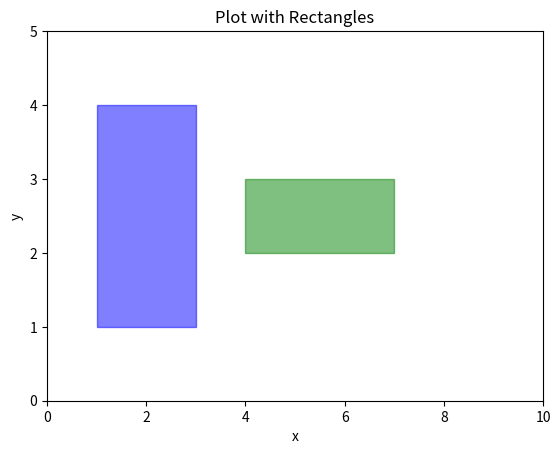

This chart was generated by the following Python code:
# import helpers
# import matplotlib.pyplot as plt

# points = [helpers.helpers.Point2D(1, 7),
#         helpers.Point2D(0, 14),
#         helpers.Point2D(3, 21),
#         helpers.Point2D(-3.5,13),
#         helpers.Point2D(18, -3),
#         helpers.Point2D(-2, -10),
#         helpers.Point2D(-10, 5),
#         helpers.Point2D(5, 6),
#         helpers.Point2D(3, 4),
#         helpers.Point2D(15,15),
#         helpers.Point2D(9, 3),
#         helpers.Point2D(11, 8),
#         helpers.Point2D(15, -11),
#         helpers.Point2D(24, -8),
#         helpers.Point2D(6, 8),
#         helpers.Point2D(3, 12),
#         helpers.Point2D(-10, -7),
#         helpers.Point2D(-10, -8)]

# # Plotting
# x_points = [point.get_x() for point in points]
# y_points = [point.get_y() for point in points]

# A, B, C, D = helpers.find_furthest_quadrangle(points)
# quandr = [A, B, C, D, A]
# xx_points = [point.get_x() for point in quandr]
# yy_points = [point.get_y() for point in quandr]



# plt.plot(figsize=(8, 12))
# # plt.title("Convex Hull with " + title + " Algorithm")

# plt.scatter(x_points, y_points, color='blue', label='Points')
# plt.scatter(xx_points, yy_points, color='red', label='Quadrangle Points')
# plt.plot(xx_points, yy_points, color='red', linewidth=2)
# plt.legend()
# plt.grid(True)

# plt.show()

# from shapely.geometry import Polygon
# import matplotlib.pyplot as plt

# # Define the coordinates of the vertices of the two areas
# coords_A = [(0, 0), (4, 0), (4, 4), (0, 4)]
# coords_B = [(1, 1), (1, 2), (2, 2), (2, 1)]

# # Create Polygon objects for the areas
# polygon_A = Polygon(coords_A)
# polygon_B = Polygon(coords_B)

# # Calculate the intersection of the two areas
# intersection = polygon_A.intersection(polygon_B)


# # Print the intersection
# print("Intersection area:", intersection.area)
# print("Intersection coordinates:", list(intersection.exterior.coords) if not intersection.is_empty else "No intersection")

# # Plot the areas and their intersection
# fig, ax = plt.subplots()

# # Plot polygon A
# x_A, y_A = polygon_A.exterior.xy
# ax.fill(x_A, y_A, alpha=0.5, fc='blue', label='Area A')

# # Plot polygon B
# x_B, y_B = polygon_B.exterior.xy
# ax.fill(x_B, y_B, alpha=0.5, fc='green', label='Area B')

# # Plot the intersection if it exists
# if not intersection.is_empty:
#     x_inter, y_inter = intersection.exterior.xy
#     ax.fill(x_inter, y_inter, alpha=0.5, fc='red', label='Intersection')

# # Set plot title and labels
# ax.set_title("Intersection of Two Areas")
# ax.set_xlabel("X coordinate")
# ax.set_ylabel("Y coordinate")
# ax.legend()
# ax.grid(True)

# # Show the plot
# plt.show()
import matplotlib.pyplot as plt
import matplotlib.patches as patches

# Create a new figure and axis
fig, ax = plt.subplots()

# Define the coordinates for the rectangles
# Rectangle 1: with leftmost x=1, rightmost x=3, lower y=1, upper y=4
left1 = 1
right1 = 3
lower1 = 1
upper1 = 4

# Rectangle 2: with leftmost x=4, rightmost x=7, lower y=2, upper y=3
left2 = 4
right2 = 7
lower2 = 2
upper2 = 3

# Calculate width and height for each rectangle
width1 = right1 - left1
height1 = upper1 - lower1

width2 = right2 - left2
height2 = upper2 - lower2

# Create Rectangle patches
rectangle1 = patches.Rectangle((left1, lower1), width1, height1,
                               fill=True, color='blue', alpha=0.5, edgecolor='black')
rectangle2 = patches.Rectangle((left2, lower2), width2, height2,
                               fill=True, color='green', alpha=0.5, edgecolor='black')

# Add the rectangles to the plot
ax.add_patch(rectangle1)
ax.add_patch(rectangle2)

# Set limits to see the rectangles clearly
ax.set_xlim(0, 10)
ax.set_ylim(0, 5)

# Add labels and title
ax.set_title('Plot with Rectangles')
ax.set_xlabel('x')
ax.set_ylabel('y')

# Show the plot
plt.show()


# 1) Χρειάζεται μια συνάρτηση για να υπολογίζουμε αν ένα σημείο είναι μέσα σε μια έκταση τεσσάρων κορυφών.
# 2) Χρειάζεται μια συνάρτηση που να υπολογίζει την έκταση που ορίζει ενα KD-Υποδέντρο
# 3) Η τελευταία συνάρτηση θα υπολογίζει α. αν όλα τα σημεία της έκτασης του υποδέντρου βρίσκονται 
# μέσα στην έκταση R, β. αν όχι, αν βρίσκεται τουλ. ένα έτσι ώστε να διερευνηθεί περαιτέρω το υποδέντρο 
